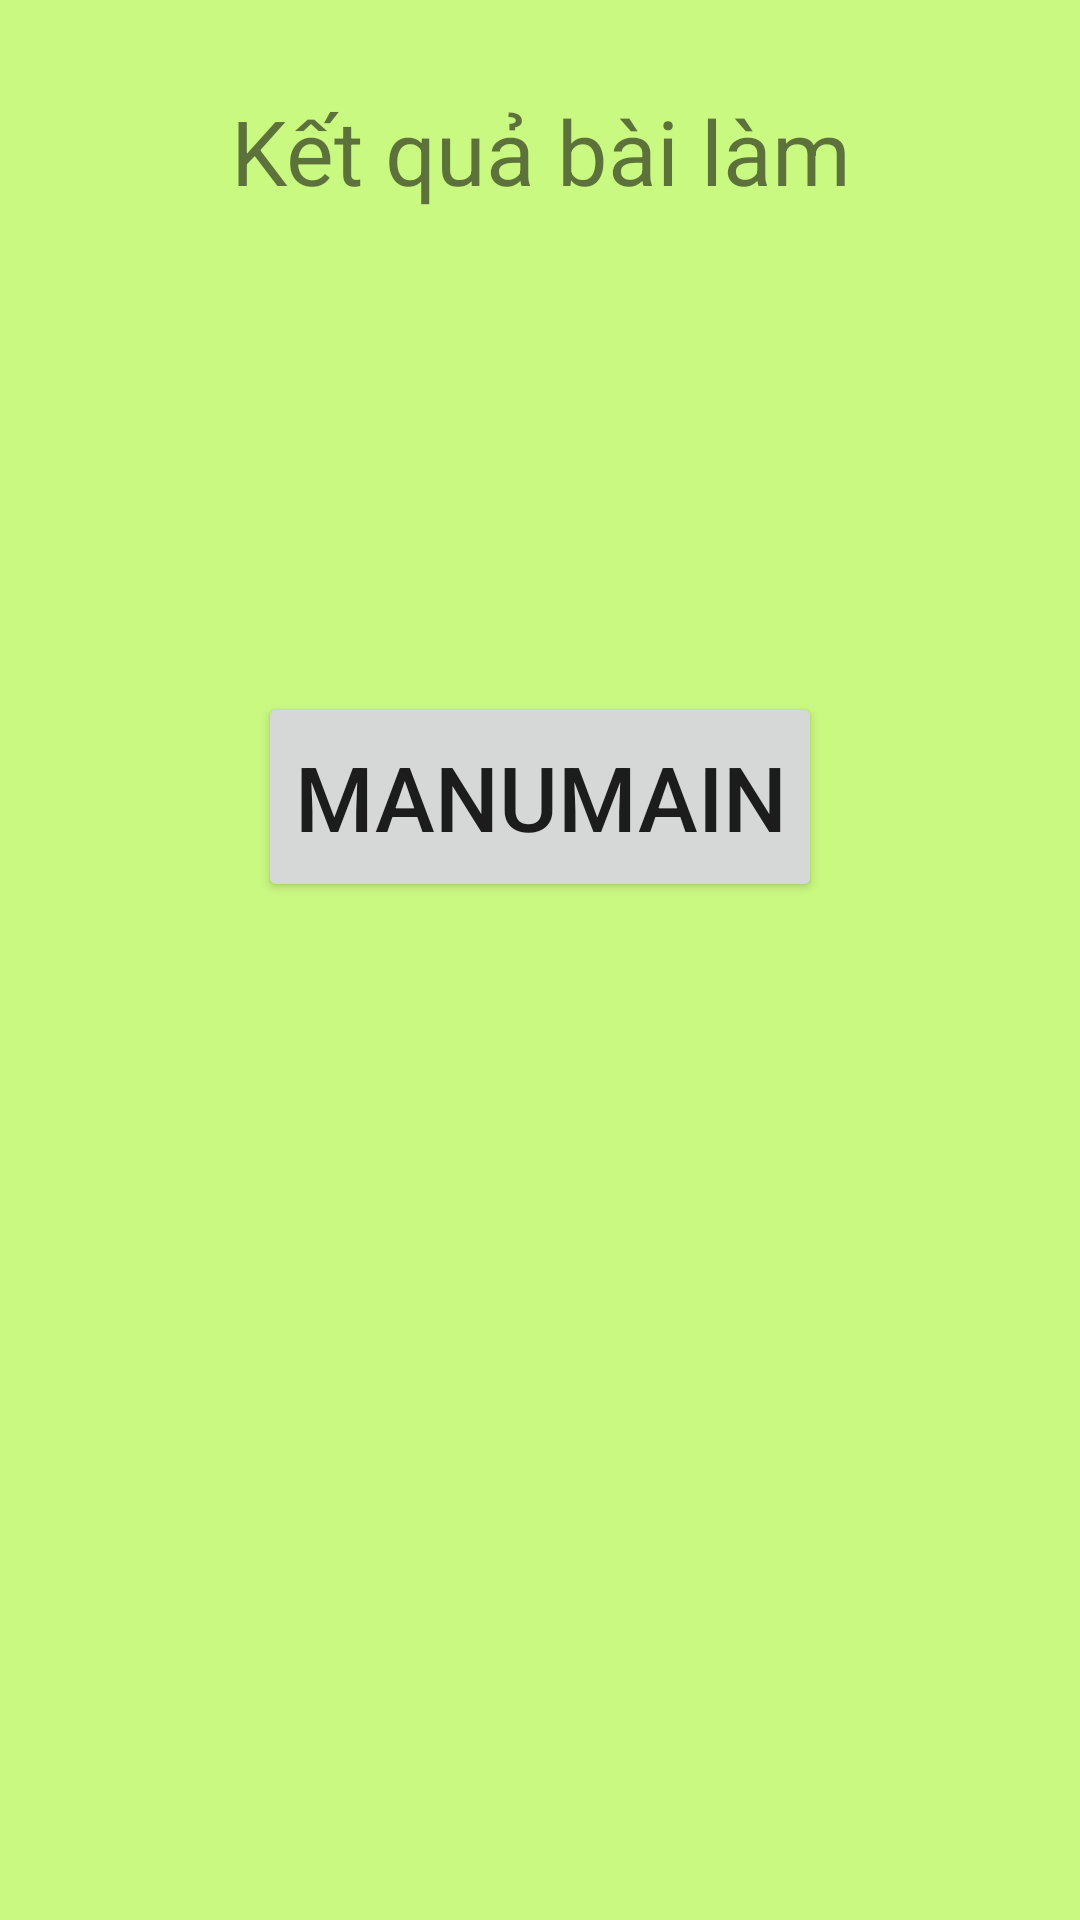

Produce the Android XML layout that renders to this screen, including the resource entries it uses.
<!-- AndroidManifest.xml: application theme Theme.QuizzHsuu -->
<!-- res/layout/result.xml -->
<?xml version="1.0" encoding="utf-8"?>
<LinearLayout xmlns:android="http://schemas.android.com/apk/res/android"
    android:orientation="vertical" android:layout_width="match_parent"
    android:layout_height="match_parent"
    android:background="#CAF982"
    >

    <TextView
        android:layout_width="match_parent"
        android:layout_height="wrap_content"
        android:text="Kết quả bài làm"
        android:textSize="30dp"
        android:padding="30dp"
        android:textAlignment="center"
        />
    <TextView
        android:id="@+id/TxtKQ"
        android:layout_width="match_parent"
        android:layout_height="wrap_content"
        android:text=""
        android:textSize="30dp"
        android:padding="30dp"
        android:textAlignment="center"
        />

    <Button
        android:id="@+id/btn_result"
        android:layout_width="wrap_content"
        android:layout_height="70dp"
        android:layout_gravity="center"
        android:layout_marginTop="30dp"
        android:foreground="@drawable/mainmenu"
        android:text="MANUMAIN"
        android:textSize="30dp" />

</LinearLayout>
<!-- resources referenced by this layout -->
<resources>
  <!-- drawable mainmenu: jpg bitmap (drawable, 4740 bytes) -->
  <style name="Theme.QuizzHsuu" parent="Theme.MaterialComponents.DayNight.DarkActionBar">
          
          <item name="colorPrimary">@color/purple_500</item>
          <item name="colorPrimaryVariant">@color/purple_700</item>
          <item name="colorOnPrimary">@color/white</item>
          
          <item name="colorSecondary">@color/teal_200</item>
          <item name="colorSecondaryVariant">@color/teal_700</item>
          <item name="colorOnSecondary">@color/black</item>
          
          <item name="android:statusBarColor" tools:targetApi="l">?attr/colorPrimaryVariant</item>
          
      </style>
  <!-- not gathered from this repository: default colours our renderer supplied (Android Studio template values) -->
  <color name="purple_500">#FF6200EE</color>
  <color name="purple_700">#FF3700B3</color>
  <color name="teal_200">#FF03DAC5</color>
  <color name="teal_700">#FF018786</color>
  <color name="black">#FF000000</color>
  <color name="white">#FFFFFFFF</color>
</resources>
